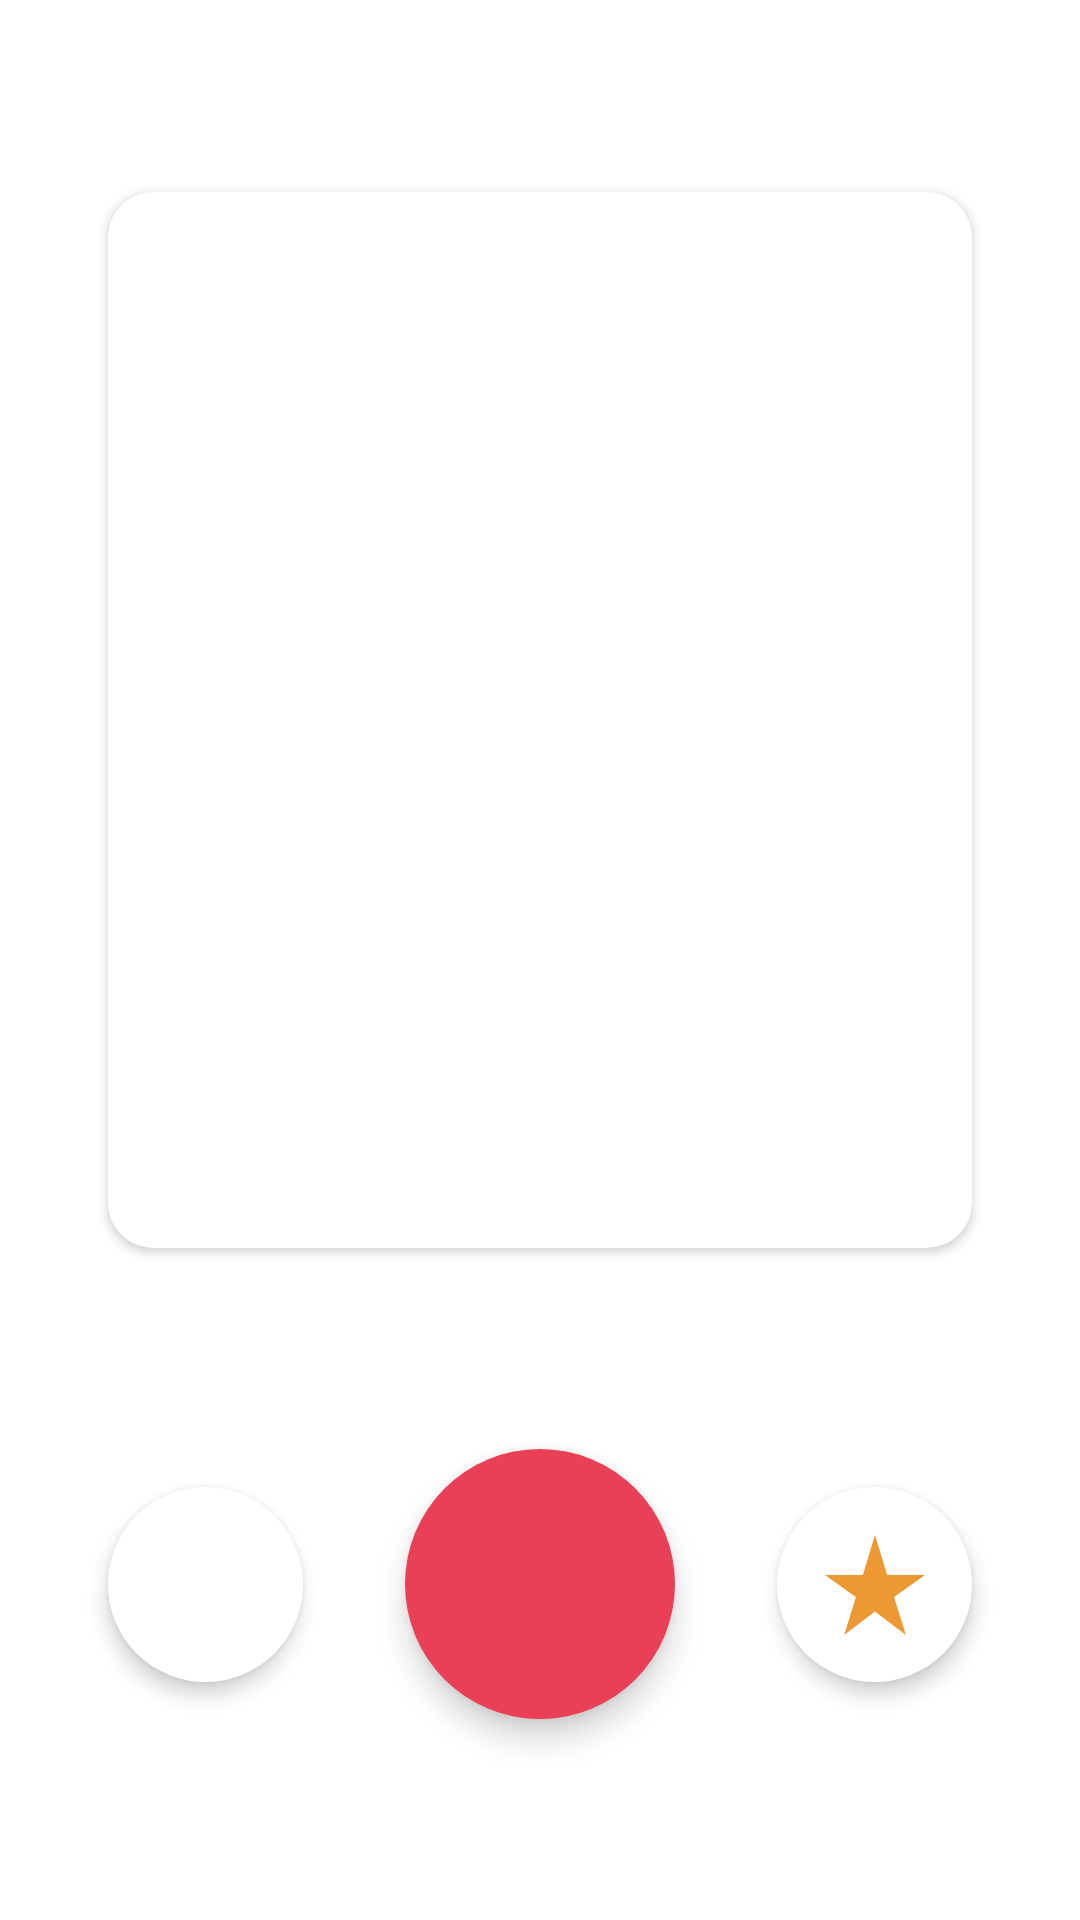

Write the Android layout XML for this screen, with the resource values it uses.
<!-- AndroidManifest.xml: application theme Theme.CatsApp -->
<!-- res/layout/fragment_cat_vote.xml -->
<?xml version="1.0" encoding="utf-8"?>
<androidx.constraintlayout.widget.ConstraintLayout xmlns:android="http://schemas.android.com/apk/res/android"
    xmlns:app="http://schemas.android.com/apk/res-auto"
    xmlns:tools="http://schemas.android.com/tools"
    android:id="@+id/clCatVoteFragment"
    android:layout_width="match_parent"
    android:layout_height="match_parent"
    tools:context="screens.CatVoteFragment">

    <androidx.constraintlayout.widget.Guideline
        android:id="@+id/guideline1"
        android:layout_width="wrap_content"
        android:layout_height="wrap_content"
        android:orientation="vertical"
        app:layout_constraintGuide_percent="0.1" />

    <androidx.constraintlayout.widget.Guideline
        android:id="@+id/guideline2"
        android:layout_width="wrap_content"
        android:layout_height="wrap_content"
        android:orientation="vertical"
        app:layout_constraintGuide_percent="0.9" />

    <androidx.constraintlayout.widget.Guideline
        android:id="@+id/guideline3"
        android:layout_width="wrap_content"
        android:layout_height="wrap_content"
        android:orientation="horizontal"
        app:layout_constraintGuide_percent="0.1" />

    <androidx.constraintlayout.widget.Guideline
        android:id="@+id/guideline4"
        android:layout_width="wrap_content"
        android:layout_height="wrap_content"
        android:orientation="horizontal"
        app:layout_constraintGuide_percent="0.65" />

    <androidx.cardview.widget.CardView
        android:id="@+id/cardView"
        android:layout_width="0dp"
        android:layout_height="0dp"
        android:elevation="4dp"
        app:cardCornerRadius="15dp"
        app:layout_constraintBottom_toTopOf="@+id/guideline4"
        app:layout_constraintEnd_toStartOf="@+id/guideline2"
        app:layout_constraintStart_toStartOf="@+id/guideline1"
        app:layout_constraintTop_toTopOf="@+id/guideline3">

        <ImageView
            android:id="@+id/image_cat"
            android:layout_width="match_parent"
            android:layout_height="match_parent"
            android:contentDescription="@string/cats"
            android:scaleType="centerCrop"/>

    </androidx.cardview.widget.CardView>

    <ImageButton
        android:id="@+id/btnLike"
        style="@style/ButtonStyle"
        android:layout_width="90dp"
        android:layout_height="90dp"
        android:backgroundTint="@color/red"
        android:elevation="6dp"
        android:contentDescription="@string/like_cat"
        android:enabled="false"
        android:src="@drawable/favotite_60"
        app:layout_constraintBottom_toBottomOf="parent"
        app:layout_constraintEnd_toStartOf="@+id/btnAddFavorite"
        app:layout_constraintStart_toEndOf="@+id/btnDisLike"
        app:layout_constraintTop_toTopOf="@+id/guideline4" />

    <ImageButton
        android:id="@+id/btnDisLike"
        style="@style/ButtonStyle"
        android:layout_width="65dp"
        android:layout_height="65dp"
        android:elevation="4dp"
        android:contentDescription="@string/Dis_like_cat"
        android:enabled="false"
        android:src="@drawable/clear_black_40"
        android:backgroundTint="@color/white"
        app:layout_constraintBottom_toBottomOf="@+id/btnLike"
        app:layout_constraintEnd_toStartOf="@+id/btnLike"
        app:layout_constraintHorizontal_chainStyle="spread_inside"
        app:layout_constraintStart_toStartOf="@+id/guideline1"
        app:layout_constraintTop_toTopOf="@+id/btnLike" />

    <ImageButton
        android:id="@+id/btnAddFavorite"
        android:elevation="4dp"
        style="@style/ButtonStyle"
        android:layout_width="65dp"
        android:layout_height="65dp"
        android:background="@drawable/oval_button"
        android:backgroundTint="@color/white"
        android:contentDescription="@string/add_favorite"
        android:enabled="false"
        android:src="@drawable/star_40_orange"
        app:layout_constraintBottom_toBottomOf="@+id/btnLike"
        app:layout_constraintEnd_toStartOf="@+id/guideline2"
        app:layout_constraintStart_toEndOf="@+id/btnLike"
        app:layout_constraintTop_toTopOf="@+id/btnLike" />

</androidx.constraintlayout.widget.ConstraintLayout>
<!-- resources referenced by this layout -->
<resources>
  <color name="red">#E94057</color>
  <color name="white">#FFFFFFFF</color>
  <!-- drawable oval_button (drawable) -->
  <?xml version="1.0" encoding="utf-8"?>
  <selector xmlns:android="http://schemas.android.com/apk/res/android">
      <item android:state_pressed="false">
          <shape android:shape="oval">
              <solid android:color="@color/red" />
          </shape>
      </item>
      <item android:state_pressed="true">
          <shape android:shape="oval">
              <solid android:color="@color/pressed_red" />
          </shape>
      </item>
  </selector>
  <!-- drawable star_40_orange (drawable) -->
  <vector android:height="40dp" android:tint="#EC9934"
      android:viewportHeight="24" android:viewportWidth="24"
      android:width="40dp" xmlns:android="http://schemas.android.com/apk/res/android">
      <path android:fillColor="@android:color/white" android:pathData="M14.43,10l-2.43,-8l-2.43,8l-7.57,0l6.18,4.41l-2.35,7.59l6.17,-4.69l6.18,4.69l-2.35,-7.59l6.17,-4.41z"/>
  </vector>
  <string name="Dis_like_cat">Не нравится</string>
  <string name="add_favorite">Добавить в избранные</string>
  <string name="cats">Cats</string>
  <string name="like_cat">Нравится</string>
  <style name="ButtonStyle" parent="@android:style/Widget.Button">
          <item name="android:background">@drawable/oval_button</item>
      </style>
  <style name="Theme.CatsApp" parent="Theme.MaterialComponents.Light.NoActionBar">
          
          <item name="colorPrimary">@color/red</item>
          <item name="colorPrimaryVariant">@color/red</item>
          <item name="colorOnPrimary">@color/white</item>
          
          <item name="colorSecondary">@color/teal_200</item>
          <item name="colorSecondaryVariant">@color/teal_700</item>
          <item name="colorOnSecondary">@color/black</item>
          
          <item name="android:statusBarColor" tools:targetApi="l">?attr/colorPrimaryVariant</item>
          
      </style>
  <color name="pressed_red">#5CE94057</color>
  <color name="teal_200">#FF03DAC5</color>
  <color name="teal_700">#FF018786</color>
  <color name="black">#FF000000</color>
</resources>
